Labelled photos from "skindata-2", an image-classification folder in Deepchavan1/skin-cancer. The possible labels are: akiec, bcc, bkl, mel, vasc.

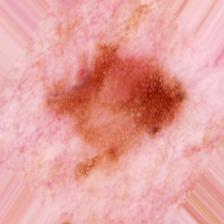
Label: bkl

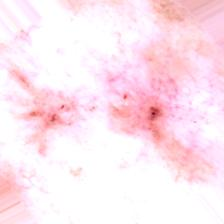
Label: bcc

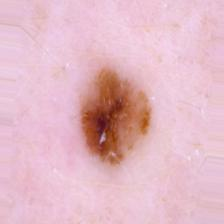
Label: mel

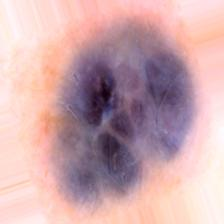
Label: vasc

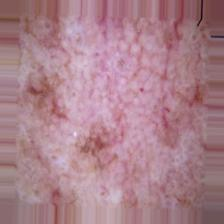
Label: akiec
